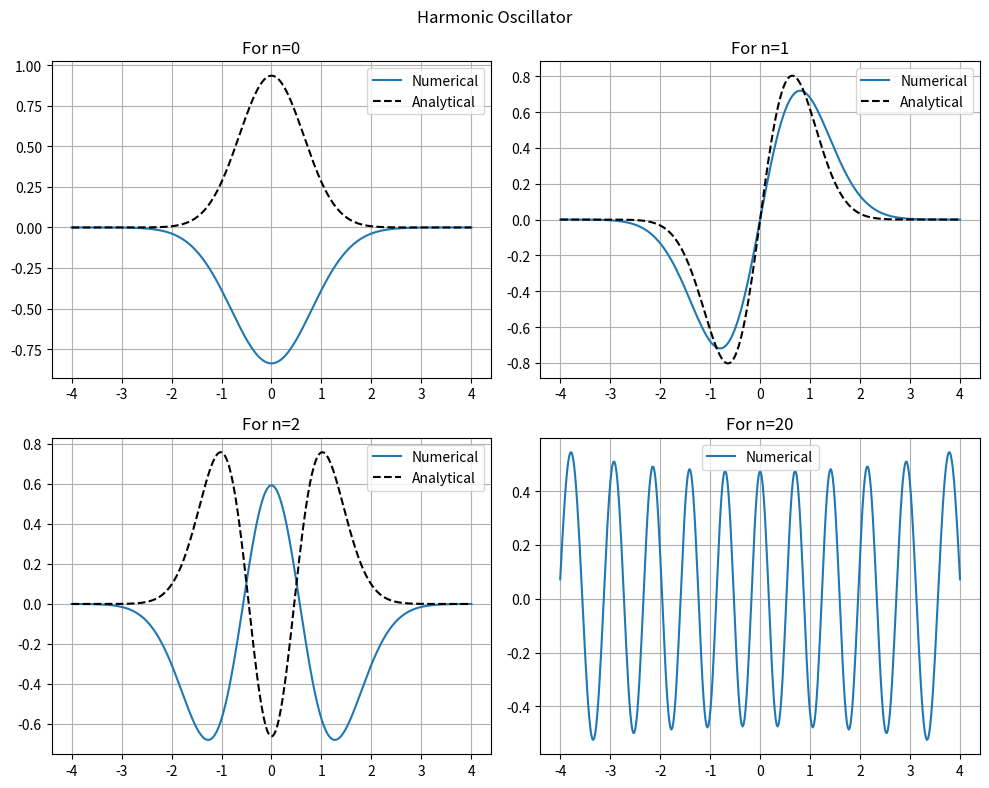

The script that saved this image:
import math
import numpy as np
import matplotlib.pyplot as plt

N = 400
k = 100
m = 940
hcut = 197.3
x = np.linspace(-4, 4, N)
h = x[1] - x[0]

# Potential Energy
V = np.zeros(N)
for i in range(N):
    V[i] = 0.5 * k * x[i]**2

# Hamiltonian Matrix
H = np.zeros((N, N))
for i in range(N):
    H[i][i] = (hcut**2)/(m*h**2) + V[i]
    if i > 0:
        H[i][i-1] = -0.5 * (hcut**2)/(m*h**2)
    if i < N-1:
        H[i][i+1] = -0.5 * (hcut**2)/(m*h**2)
E, psi = np.linalg.eigh(H)

# Normalization Numerical Solution
for n in range(psi.shape[1]):
    norm = 0
    for i in range(N):
        norm += psi[i][n]**2 * h
    for i in range(N):
        psi[i][n] /= np.sqrt(norm)

def get_wavefunction(psi_matrix, N, column):
    wf = np.zeros(N)
    for i in range(N):
        wf[i] = psi_matrix[i][column]
    return wf

alpha = np.sqrt(m * k) / hcut

def psi_analytical(n, x, alpha):
    if n == 0:
        Hn = 1
    elif n == 1:
        Hn = 2 * alpha * x
    elif n == 2:
        Hn = 4 * (alpha*x)**2 - 2
    else:
        Hn = 0  
    norm = np.sqrt(alpha / (np.sqrt(np.pi) * 2**n * math.factorial(n)))
    return norm * Hn * np.exp(-0.5 * (alpha*x)**2)

# --- Plot ---
plt.figure(figsize=(10,8))

# Numerical vs Analytical for n = 0,1,2
for i in range(3):
    plt.subplot(2, 2, i+1)
    wf = get_wavefunction(psi, N, i)
    plt.plot(x, wf, label='Numerical')
    plt.plot(x, psi_analytical(i, x, alpha), '--k', label='Analytical')
    plt.title(f'For n={i}')
    plt.legend()
    plt.grid()

# n = 20 
plt.subplot(2, 2, 4)
wf20 = get_wavefunction(psi, N, 20)
plt.plot(x, wf20, label='Numerical')
plt.title('For n=20')
plt.legend()
plt.grid()

plt.suptitle('Harmonic Oscillator')
plt.tight_layout()
plt.show()
